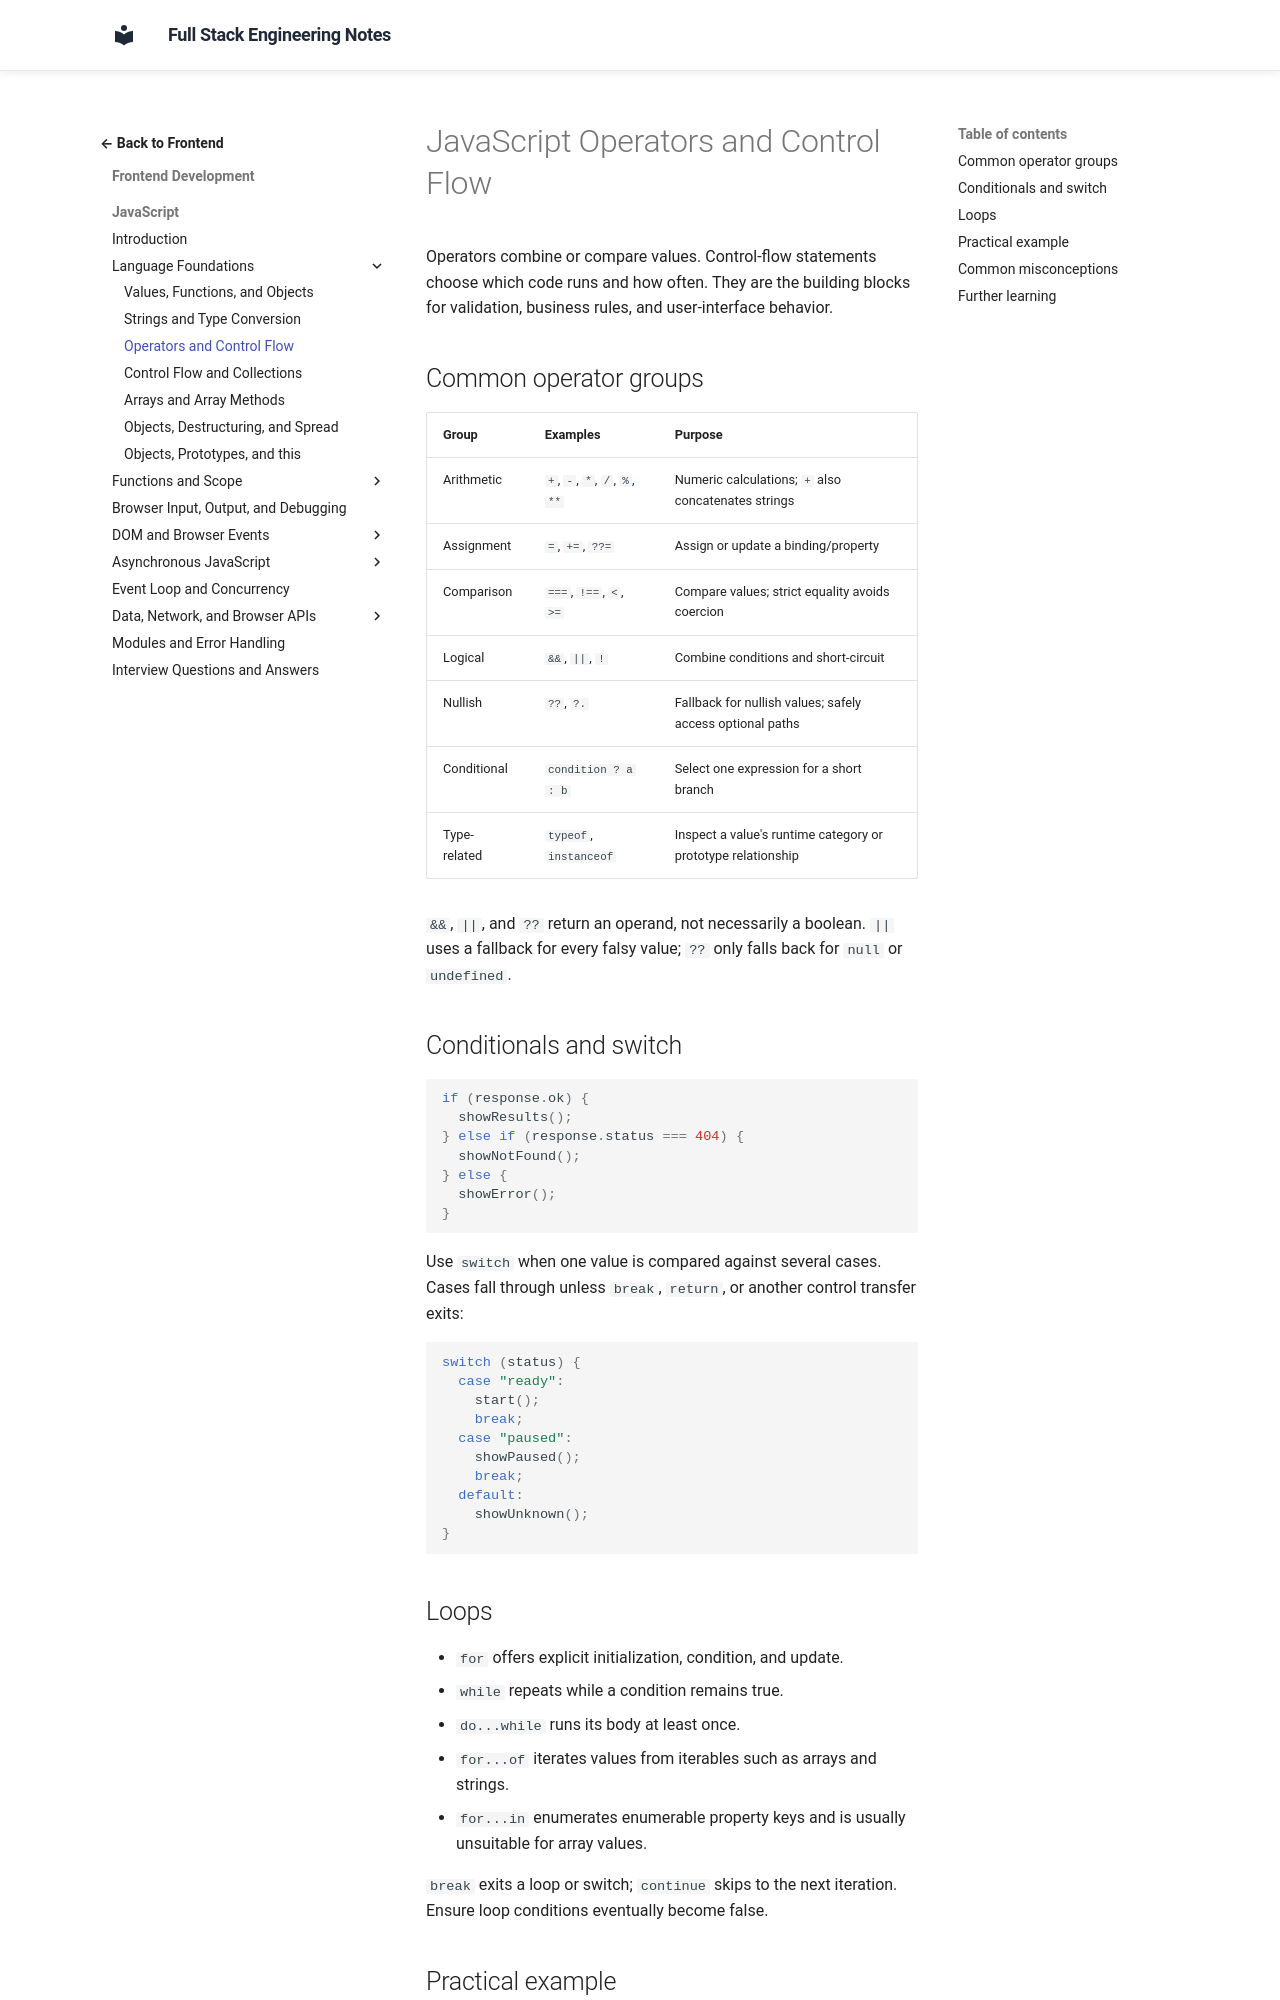

repository: murthy-satti/fullstack-notes · page: 02-frontend-development/javascript/operators-and-control-flow/index.html · generator: mkdocs

# JavaScript Operators and Control Flow

Operators combine or compare values. Control-flow statements choose which
code runs and how often. They are the building blocks for validation,
business rules, and user-interface behavior.

## Common operator groups

| Group | Examples | Purpose |
|---|---|---|
| Arithmetic | `+`, `-`, `*`, `/`, `%`, `**` | Numeric calculations; `+` also concatenates strings |
| Assignment | `=`, `+=`, `??=` | Assign or update a binding/property |
| Comparison | `===`, `!==`, `<`, `>=` | Compare values; strict equality avoids coercion |
| Logical | `&&`, `||`, `!` | Combine conditions and short-circuit |
| Nullish | `??`, `?.` | Fallback for nullish values; safely access optional paths |
| Conditional | `condition ? a : b` | Select one expression for a short branch |
| Type-related | `typeof`, `instanceof` | Inspect a value's runtime category or prototype relationship |

`&&`, `||`, and `??` return an operand, not necessarily a boolean. `||`
uses a fallback for every falsy value; `??` only falls back for `null` or
`undefined`.

## Conditionals and switch

```js
if (response.ok) {
  showResults();
} else if (response.status === 404) {
  showNotFound();
} else {
  showError();
}
```

Use `switch` when one value is compared against several cases. Cases fall
through unless `break`, `return`, or another control transfer exits:

```js
switch (status) {
  case "ready":
    start();
    break;
  case "paused":
    showPaused();
    break;
  default:
    showUnknown();
}
```
